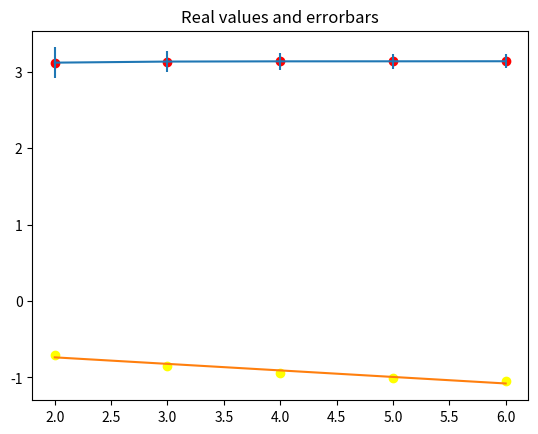

Here is the Python script that generated this plot:
#MonteCarlo
#to compare results: online calc:https://academo.org/demos/estimating-pi-monte-carlo/
import random as rd
import numpy as np
import matplotlib.pyplot as plt

n=10000000
pii=[]

zwischenergebnis= np.zeros(n)

def mc_pi(n): #calculates pi by creating n random points, returns pi
    circlepoints = 0
    squarepoints = 0
    for i in range (0,n):
        randx = rd.uniform(0, 1)
        randy = rd.uniform(0, 1)
        distance= randx**2 + randy**2
        if (distance<1):
            circlepoints +=1

        squarepoints +=1

        pi = 4* circlepoints/ squarepoints
        #global zwischenergebnis
        zwischenergebnis[i]=pi
       # mc_pi(zwischenergebnis)
        #print("Zwischenergebnis ",zwischenergebnis[i])
    print("Final Estimation of Pi=", pi)
    return[pi]


def mc_pi_stat(n,m): #appends m times of pi calculations, returns mean and std
    x=0
    while x<m:
        pii.append(mc_pi(n))
        #print("pii array")
        #print(pii)
        x = x + 1
    mean=np.mean(pii)
    std=np.std(pii,ddof=1)
    print("Mittelwert:")
    print(mean)
    print("Abweichung:")
    print(std)
    return mean, std

def mc_pi_plt():
    a=100
    daten= np.zeros((5,3)) #creates 3D array column0: x-axis, column1: mean, column2: std
    for x in range(5):
        [mean,std]=mc_pi_stat(a,10)
        daten[x,0]=a
        daten[x,1]=mean
        daten[x,2]=std
        a = a * 10

    print(daten)
    plt.scatter(np.log10(daten[:,0]), daten[:, 1], color='red')
    plt.errorbar(np.log10(daten[:,0]), daten[:, 1], yerr=daten[:, 2])
    plt.title('Real values and errorbars')
    plt.show()

    plt.scatter(np.log10(daten[:,0]), np.log10(daten[:, 2]),color = 'yellow')
    #plt.show()
    xax=np.log10(daten[:,0])
    yax= np.log10(daten[:, 2])
    m,b = np.polyfit(xax,yax,1)
    plt.plot(xax,m*xax +b)
    plt.show()




#[mean, std] = mc_pi_stat(100, 10) #m-mal Berechnung ausführen
mc_pi_plt()

